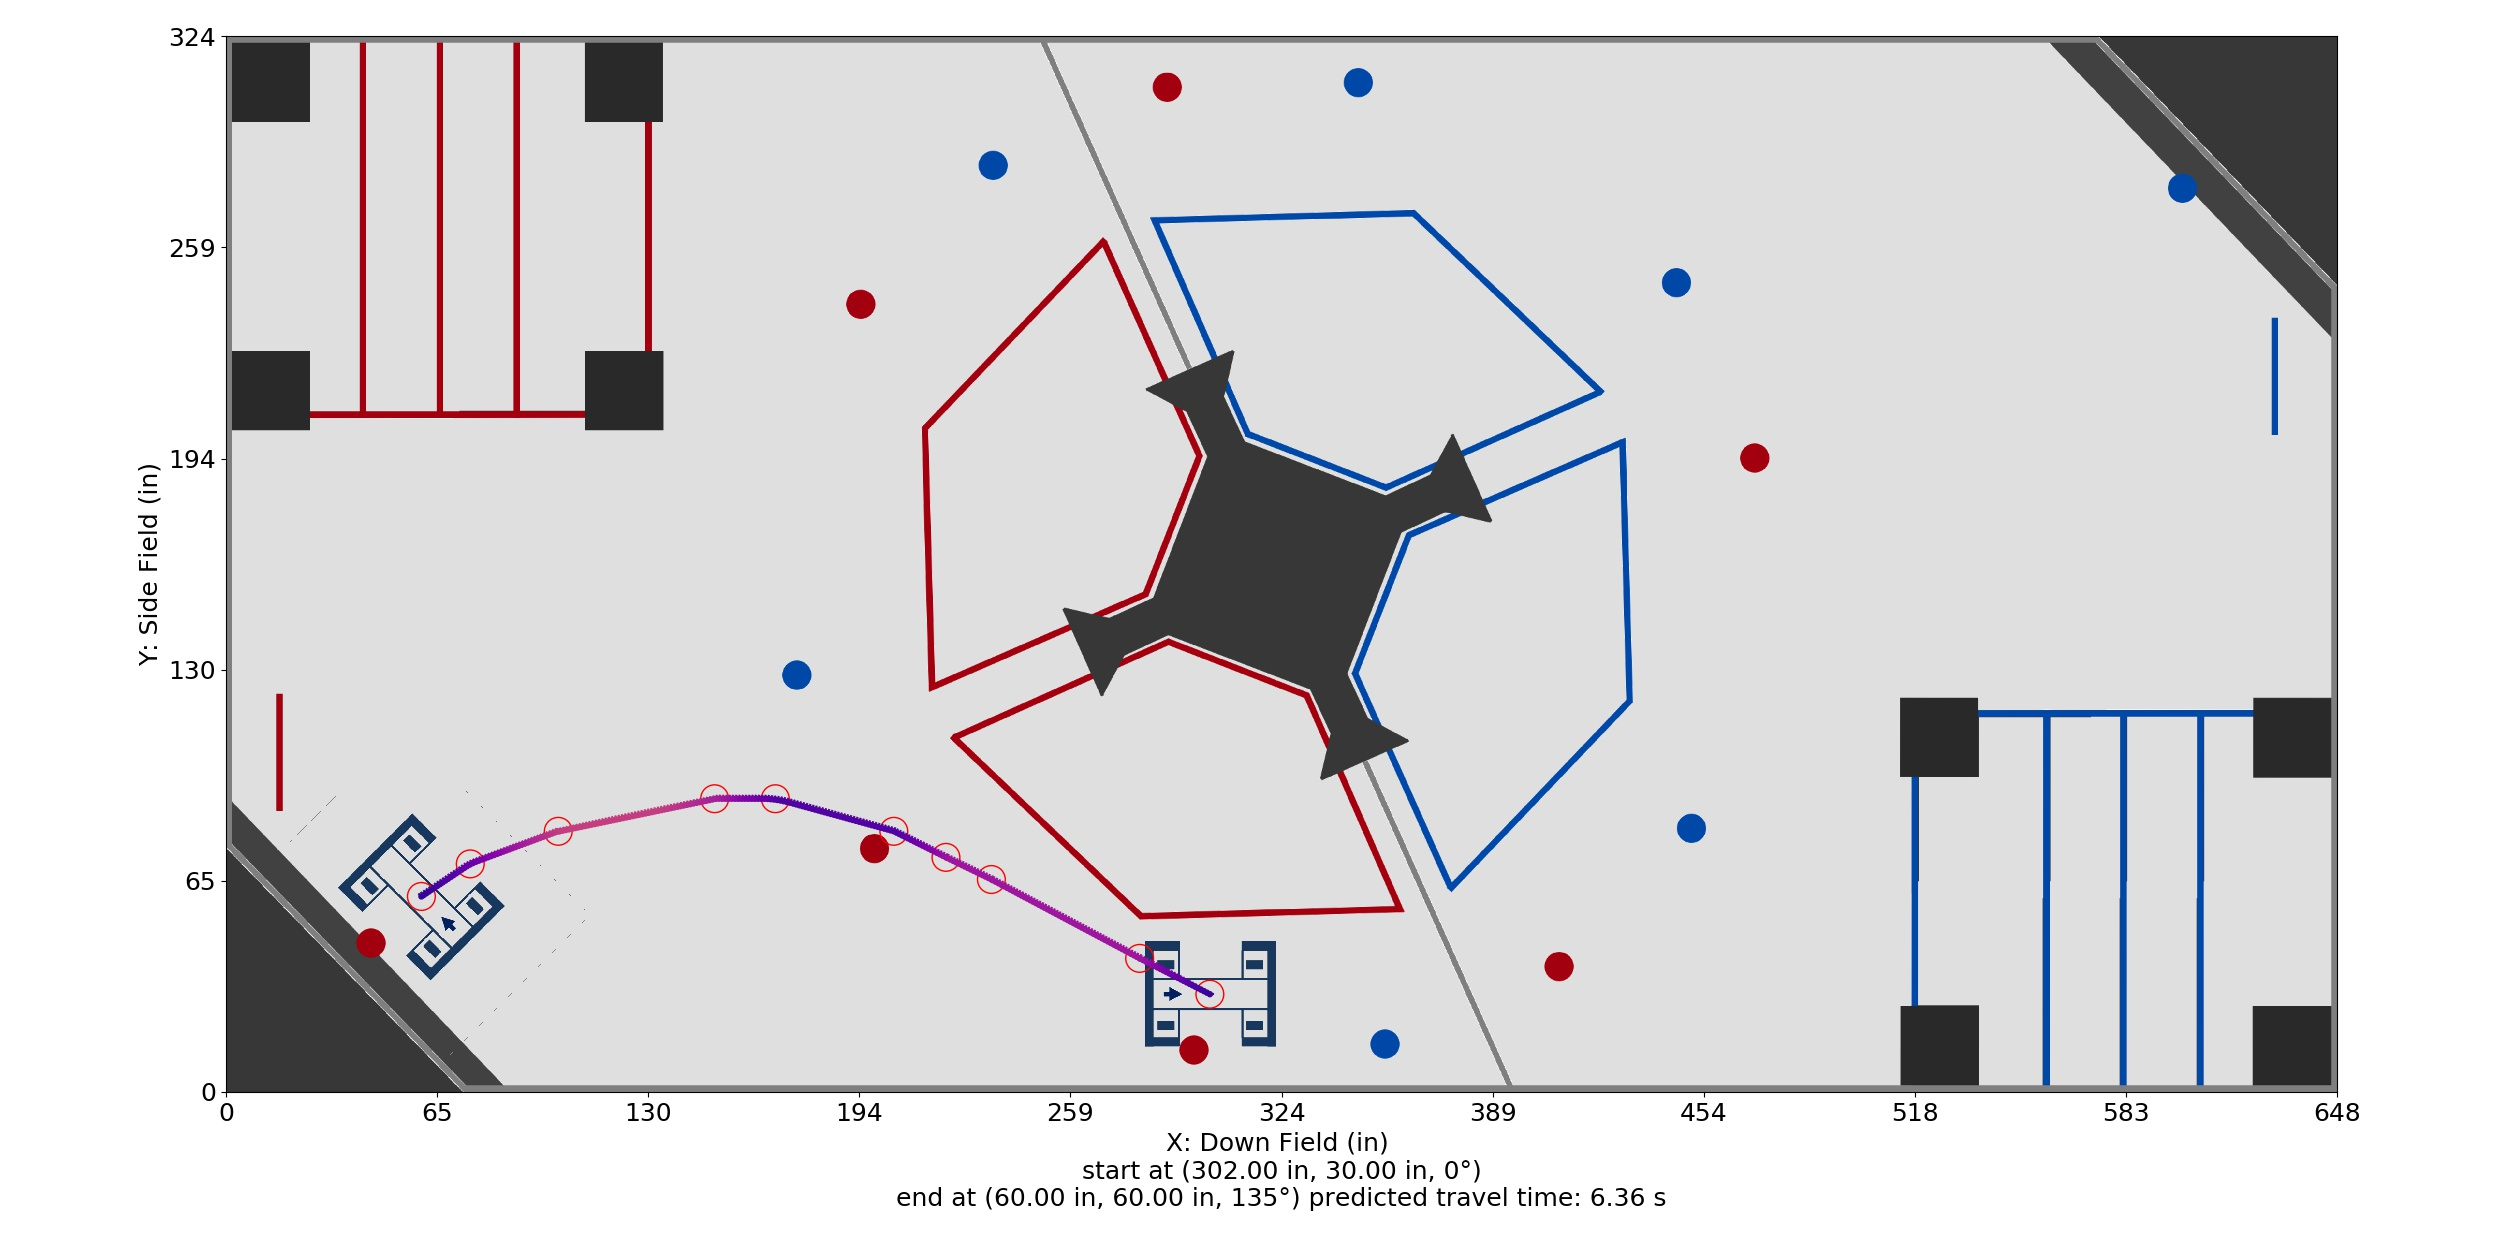

The table this chart was drawn from, first rows:
Distance (in), Time (s), X (in), Y (in), Velocity (in/s), Orientation (deg), Touch, Rotational Velocity (deg/s), Way X (in), Way Y (in), Way Velocity (in/s), Way Orientation (deg), Way Turn Radius (in), Touch this Point
0.0, 0.0, 302.0, 30.0, 12.0, 0.0, 0, 0.0, 302.0, 30.0, 12.0, 0.0, 3.0, 0.0
1, 0.07697, 301.1, 30.45, 13.98, 2.892, 0, 37.57, 280.4, 41.0, 60.0, 70.0, 3.0, 0.0
2, 0.1438, 300.2, 30.91, 15.97, 5.784, 0, 43.31, 234.9, 65.21, 60.0, 70.0, 3.0, 0.0
3, 0.2027, 299.3, 31.36, 17.95, 8.676, 0, 49.04, 221.0, 72.0, 60.0, 70.0, 3.0, 0.0
4, 0.2555, 298.4, 31.82, 19.93, 11.57, 0, 54.78, 205.0, 80.0, 24.0, 70.0, 15.0, 0.0
5, 0.3033, 297.5, 32.27, 21.92, 14.46, 0, 60.51, 168.6, 90.0, 24.0, 70.0, 35.0, 0.0
6, 0.347, 296.7, 32.73, 23.9, 17.35, 0, 66.25, 150.0, 90.0, 84.0, 70.0, 15.0, 0.0
7, 0.3871, 295.8, 33.18, 25.88, 20.24, 0, 71.99, 102.0, 80.0, 84.0, 135.0, 15.0, 0.0
8, 0.4244, 294.9, 33.64, 27.87, 23.14, 0, 77.72, 75.0, 70.0, 36.0, 135.0, 20.0, 0.0
9, 0.459, 294, 34.09, 29.85, 26.03, 0, 83.46, 60.0, 60.0, 12.0, 135.0, 3.0, 0.0
10, 0.4914, 293.1, 34.54, 31.83, 28.92, 0, 89.19, , , , , , 
11, 0.5219, 292.2, 35, 33.81, 31.81, 0, 94.93, , , , , , 
12, 0.5506, 291.3, 35.45, 35.8, 34.71, 0, 100.7, , , , , , 
13, 0.5778, 290.4, 35.91, 37.78, 37.6, 0, 106.4, , , , , , 
14, 0.6036, 289.5, 36.36, 39.76, 40.49, 0, 112.1, , , , , , 
15, 0.6281, 288.6, 36.82, 41.75, 43.38, 0, 117.9, , , , , , 
16, 0.6515, 287.7, 37.27, 43.73, 46.27, 0, 123.6, , , , , , 
17, 0.6739, 286.9, 37.73, 45.71, 49.17, 0, 129.3, , , , , , 
18, 0.6953, 286, 38.18, 47.7, 52.06, 0, 135.1, , , , , , 
19, 0.7158, 285.1, 38.63, 49.68, 54.95, 0, 140.8, , , , , , 
20, 0.7356, 284.2, 39.09, 51.66, 57.84, 0, 146.5, , , , , , 
21, 0.7546, 283.3, 39.54, 53.65, 60.73, 0, 152.3, , , , , , 
22, 0.7729, 282.4, 40, 55.63, 63.63, 0, 158, , , , , , 
23, 0.7905, 281.5, 40.45, 57.61, 66.52, 0, 163.8, , , , , , 
24, 0.8076, 280.6, 40.91, 59.6, 69.41, 0, 169.5, , , , , , 
24.2, 0.811, 280.4, 41.0, 59.82, 69.41, 0, 0.6835, , , , , , 
25.2, 0.8277, 279.6, 41.47, 60.0, 69.42, 0, 0.6858, , , , , , 
26.2, 0.8444, 278.7, 41.94, 60.0, 69.44, 0, 0.6868, , , , , , 
27.2, 0.861, 277.8, 42.41, 60.0, 69.45, 0, 0.6868, , , , , , 
28.2, 0.8777, 276.9, 42.88, 60.0, 69.46, 0, 0.6868, , , , , , 
29.2, 0.8944, 276, 43.35, 60.0, 69.47, 0, 0.6868, , , , , , 
30.2, 0.911, 275.1, 43.82, 60.0, 69.48, 0, 0.6868, , , , , , 
31.2, 0.9277, 274.3, 44.29, 60.0, 69.49, 0, 0.6868, , , , , , 
32.2, 0.9444, 273.4, 44.76, 60.0, 69.5, 0, 0.6868, , , , , , 
33.2, 0.961, 272.5, 45.23, 60.0, 69.52, 0, 0.6868, , , , , , 
34.2, 0.9777, 271.6, 45.7, 60.0, 69.53, 0, 0.6868, , , , , , 
35.2, 0.9944, 270.7, 46.17, 60.0, 69.54, 0, 0.6868, , , , , , 
36.2, 1.011, 269.8, 46.64, 60.0, 69.55, 0, 0.6868, , , , , , 
37.2, 1.028, 269, 47.11, 60.0, 69.56, 0, 0.6868, , , , , , 
38.2, 1.044, 268.1, 47.58, 60.0, 69.57, 0, 0.6868, , , , , , 
39.2, 1.061, 267.2, 48.05, 60.0, 69.58, 0, 0.6868, , , , , , 
40.2, 1.078, 266.3, 48.52, 60.0, 69.6, 0, 0.6868, , , , , , 
41.2, 1.094, 265.4, 48.99, 60.0, 69.61, 0, 0.6868, , , , , , 
42.2, 1.111, 264.5, 49.46, 60.0, 69.62, 0, 0.6868, , , , , , 
43.2, 1.128, 263.7, 49.92, 60.0, 69.63, 0, 0.6868, , , , , , 
44.2, 1.144, 262.8, 50.39, 60.0, 69.64, 0, 0.6868, , , , , , 
45.2, 1.161, 261.9, 50.86, 60.0, 69.65, 0, 0.6868, , , , , , 
46.2, 1.178, 261, 51.33, 60.0, 69.66, 0, 0.6868, , , , , , 
47.2, 1.194, 260.1, 51.8, 60.0, 69.68, 0, 0.6868, , , , , , 
48.2, 1.211, 259.3, 52.27, 60.0, 69.69, 0, 0.6868, , , , , , 
49.2, 1.228, 258.4, 52.74, 60.0, 69.7, 0, 0.6868, , , , , , 
50.2, 1.244, 257.5, 53.21, 60.0, 69.71, 0, 0.6868, , , , , , 
51.2, 1.261, 256.6, 53.68, 60.0, 69.72, 0, 0.6868, , , , , , 
52.2, 1.278, 255.7, 54.15, 60.0, 69.73, 0, 0.6868, , , , , , 
53.2, 1.294, 254.8, 54.62, 60.0, 69.74, 0, 0.6868, , , , , , 
54.2, 1.311, 254, 55.09, 60.0, 69.76, 0, 0.6868, , , , , , 
55.2, 1.328, 253.1, 55.56, 60.0, 69.77, 0, 0.6868, , , , , , 
56.2, 1.344, 252.2, 56.03, 60.0, 69.78, 0, 0.6868, , , , , , 
57.2, 1.361, 251.3, 56.5, 60.0, 69.79, 0, 0.6868, , , , , , 
58.2, 1.378, 250.4, 56.97, 60.0, 69.8, 0, 0.6868, , , , , , 
... 205 more rows
